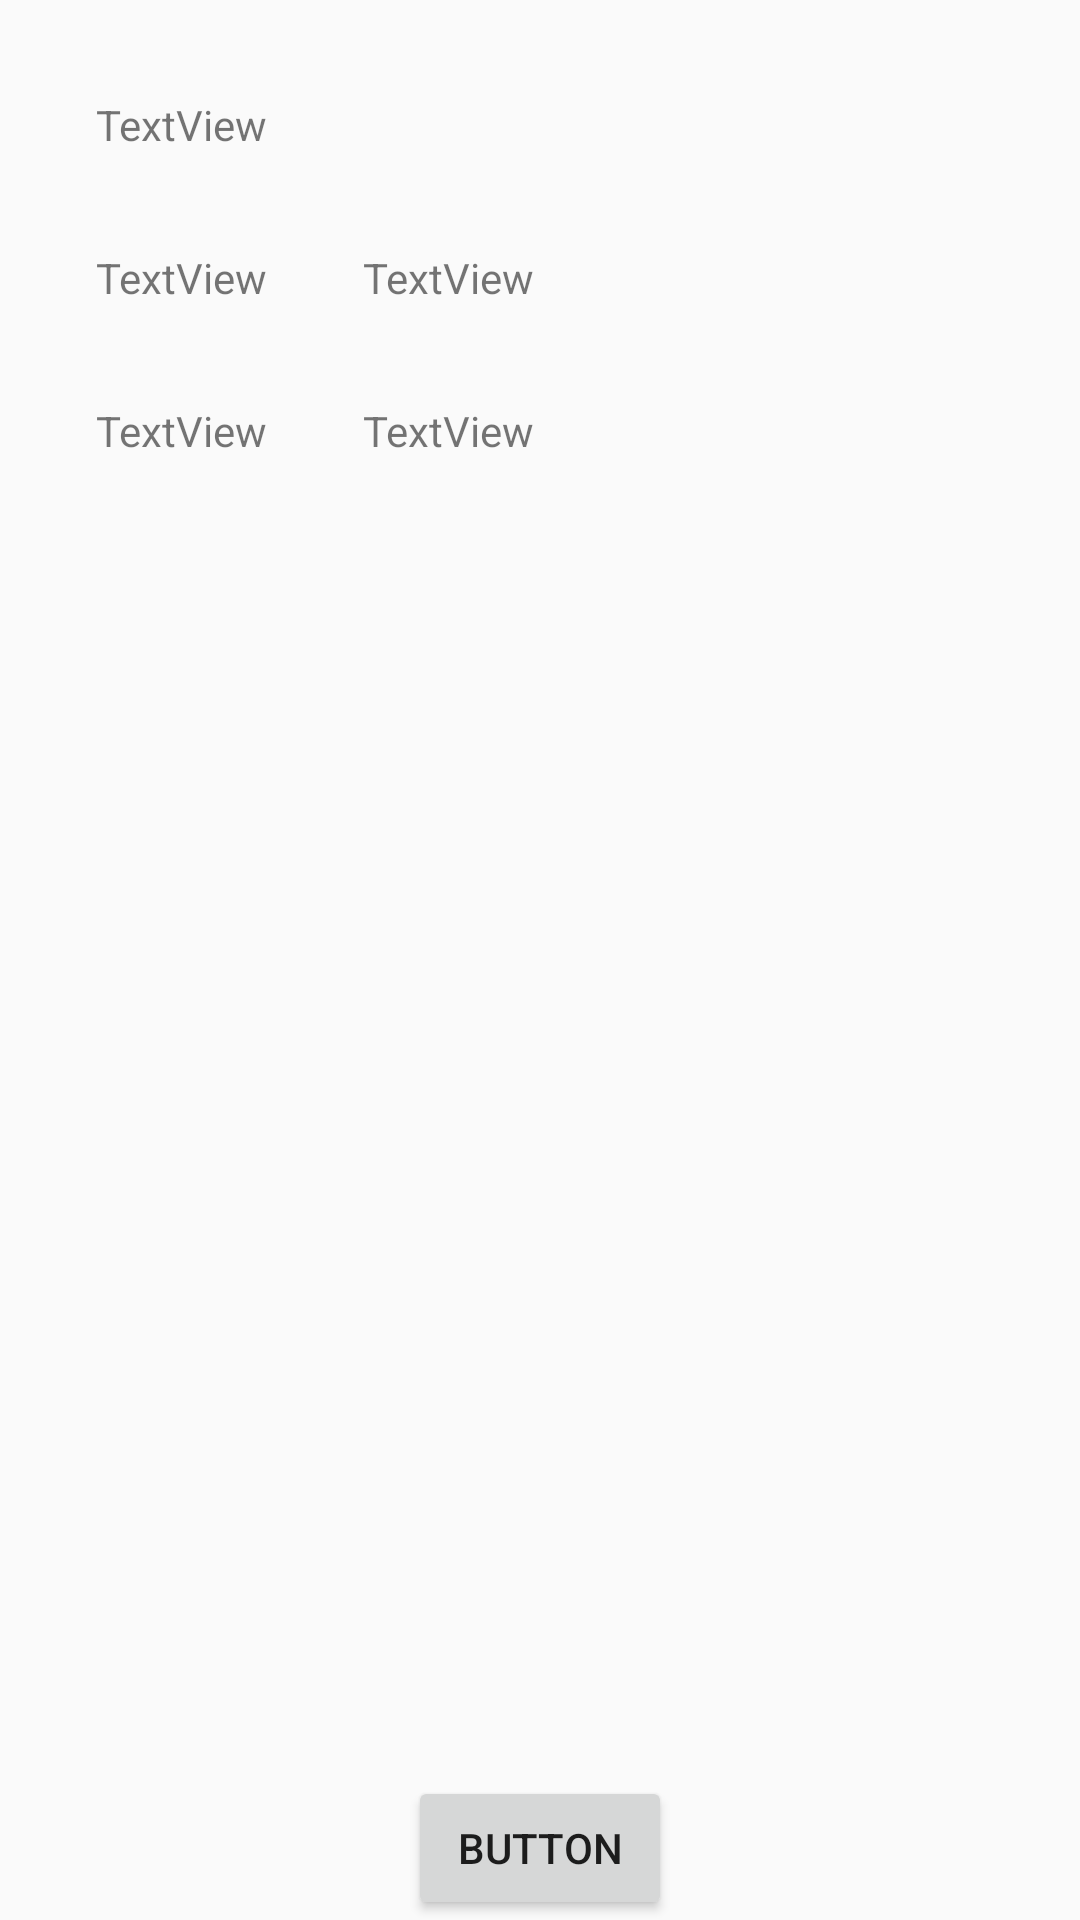

Here is an Android app screen rendered from its layout file. Give the layout XML and the strings, colors and styles it references.
<!-- AndroidManifest.xml: application theme AppTheme -->
<!-- res/layout/activity_investor.xml -->
<layout xmlns:android="http://schemas.android.com/apk/res/android"
    xmlns:app="http://schemas.android.com/apk/res-auto"
    xmlns:tools="http://schemas.android.com/tools">
    <data>
        <import type="android.view.View" />

        <import type="android.view.View" />

    </data>


    <androidx.constraintlayout.widget.ConstraintLayout
        android:layout_width="match_parent"
        android:layout_height="500dp">


        <TextView
            android:id="@+id/textView7"
            android:layout_width="wrap_content"
            android:layout_height="wrap_content"
            android:layout_marginStart="32dp"
            android:layout_marginTop="32dp"
            android:text="TextView"
            app:layout_constraintStart_toStartOf="parent"
            app:layout_constraintTop_toTopOf="parent" />

        <TextView
            android:id="@+id/textView8"
            android:layout_width="wrap_content"
            android:layout_height="wrap_content"
            android:layout_marginTop="32dp"
            android:text="TextView"
            app:layout_constraintStart_toStartOf="@+id/textView7"
            app:layout_constraintTop_toBottomOf="@+id/textView7" />

        <TextView
            android:id="@+id/textView9"
            android:layout_width="wrap_content"
            android:layout_height="wrap_content"
            android:layout_marginStart="32dp"
            android:text="TextView"
            app:layout_constraintStart_toEndOf="@+id/textView8"
            app:layout_constraintTop_toTopOf="@+id/textView8" />

        <TextView
            android:id="@+id/textView10"
            android:layout_width="wrap_content"
            android:layout_height="wrap_content"
            android:layout_marginTop="32dp"
            android:text="TextView"
            app:layout_constraintStart_toStartOf="@+id/textView7"
            app:layout_constraintTop_toBottomOf="@+id/textView8" />

        <TextView
            android:id="@+id/textView11"
            android:layout_width="wrap_content"
            android:layout_height="wrap_content"
            android:text="TextView"
            app:layout_constraintStart_toStartOf="@+id/textView9"
            app:layout_constraintTop_toTopOf="@+id/textView10" />

        <Button
            android:id="@+id/button"
            android:layout_width="wrap_content"
            android:layout_height="wrap_content"
            android:text="Button"
            app:layout_constraintBottom_toBottomOf="parent"
            app:layout_constraintEnd_toEndOf="parent"
            app:layout_constraintStart_toStartOf="parent" />
    </androidx.constraintlayout.widget.ConstraintLayout>
</layout>
<!-- resources referenced by this layout -->
<resources>
  <style name="AppTheme" parent="Theme.AppCompat.Light.DarkActionBar">
          
          <item name="colorPrimary">@color/colorPrimary</item>
          <item name="colorPrimaryDark">@color/colorPrimaryDark</item>
          <item name="colorAccent">@color/colorAccent</item>
          <item name="windowActionBar">false</item>
          <item name="windowNoTitle">true</item>
      </style>
  <color name="colorPrimary">@color/white</color>
  <color name="colorPrimaryDark">#546270</color>
  <color name="colorAccent">#49bfbd</color>
  <color name="white">#ffffff</color>
</resources>
